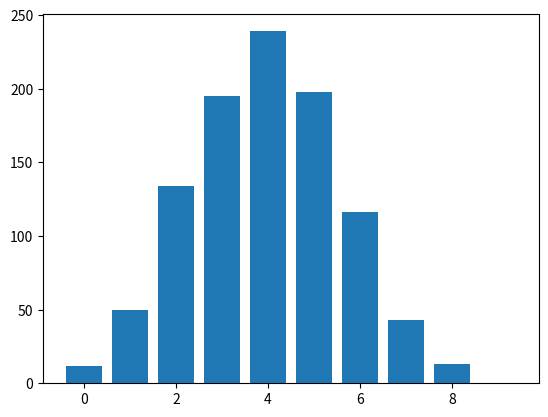

Python code for this plot:
import numpy as np
import matplotlib.pyplot as plt
import json


choices = {
	"a": [0, 1],
	"p": [0.5, 0.5],
}
chain_length = 10

if __name__ == "__main__":
	sums = [0] * chain_length
	rnds = []
	for _ in range(1000):
		rnd = [np.random.choice(**choices) for __ in range(chain_length)]
		rnds.append(rnd)
		sums[sum(rnd) - 1] += 1

	# | A0/x | 0 | 1 |
	# +------+-------|
	# | 0    |
	# | 1    |
	# | ...  |
	# | x    |
	stats = []
	for i in range(1, chain_length):
		table = []
		for _ in range(i + 2):
			table.append([0, 0])
		stats.append(table)

	for rnd in rnds:
		for i in range(1, chain_length):
			stats[i - 1][sum(rnd[:i + 1])][rnd[0]] += 1

	for table in stats:
		for row in table:
			print(row)
		print()


	fig, ax = plt.subplots()
	ax.bar(range(chain_length), sums)
	plt.show()

